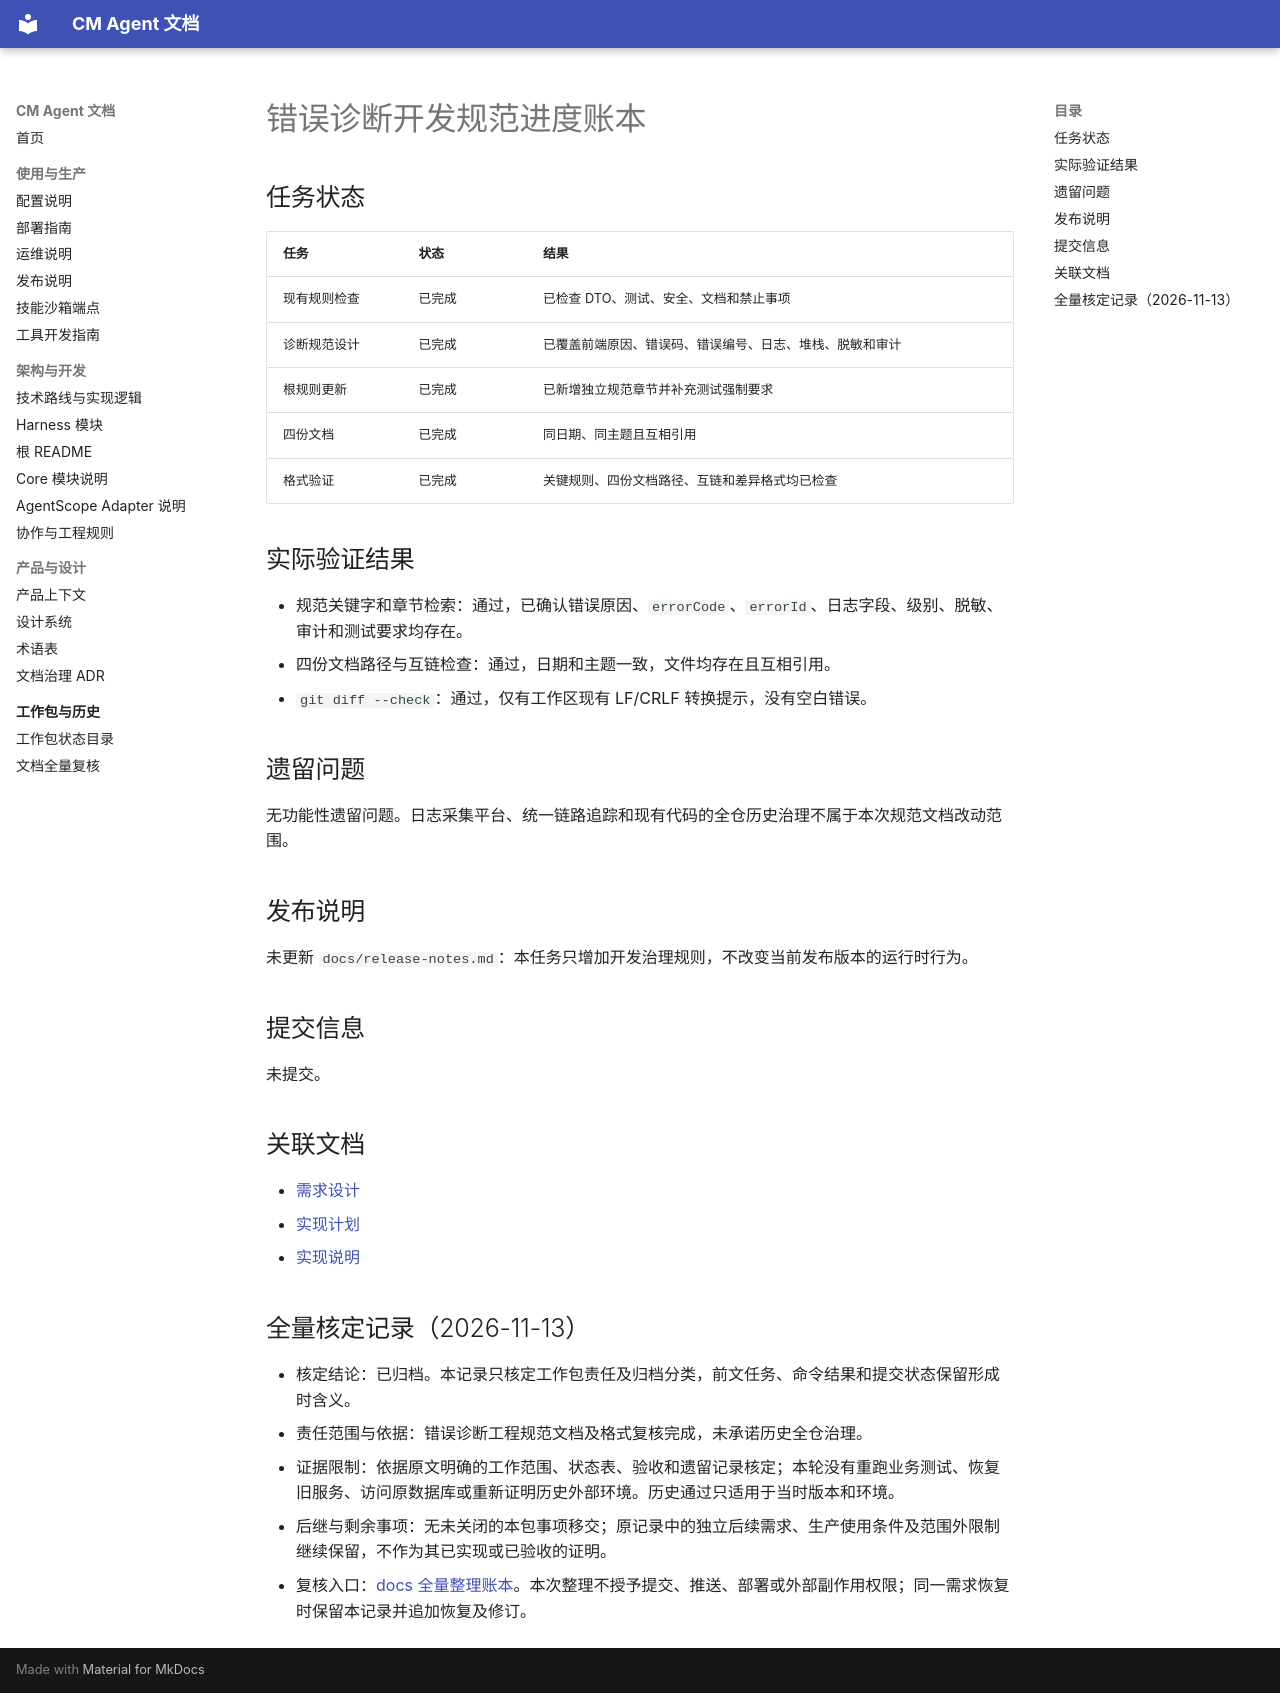

repository: cmming/cm-agent · page: superpowers/progress/2026-08-10-error-diagnostics-development-standards-ledger/index.html · generator: mkdocs

# 错误诊断开发规范进度账本

## 任务状态

| 任务 | 状态 | 结果 |
| --- | --- | --- |
| 现有规则检查 | 已完成 | 已检查 DTO、测试、安全、文档和禁止事项 |
| 诊断规范设计 | 已完成 | 已覆盖前端原因、错误码、错误编号、日志、堆栈、脱敏和审计 |
| 根规则更新 | 已完成 | 已新增独立规范章节并补充测试强制要求 |
| 四份文档 | 已完成 | 同日期、同主题且互相引用 |
| 格式验证 | 已完成 | 关键规则、四份文档路径、互链和差异格式均已检查 |

## 实际验证结果

- 规范关键字和章节检索：通过，已确认错误原因、`errorCode`、`errorId`、日志字段、级别、脱敏、审计和测试要求均存在。
- 四份文档路径与互链检查：通过，日期和主题一致，文件均存在且互相引用。
- `git diff --check`：通过，仅有工作区现有 LF/CRLF 转换提示，没有空白错误。

## 遗留问题

无功能性遗留问题。日志采集平台、统一链路追踪和现有代码的全仓历史治理不属于本次规范文档改动范围。

## 发布说明

未更新 `docs/release-notes.md`：本任务只增加开发治理规则，不改变当前发布版本的运行时行为。

## 提交信息

未提交。

## 关联文档

- [需求设计](../specs/2026-08-10-error-diagnostics-development-standards-design.md)
- [实现计划](../plans/2026-08-10-error-diagnostics-development-standards.md)
- [实现说明](../implementation/2026-08-10-error-diagnostics-development-standards-implementation-design.md)

## 全量核定记录（2026-11-13）

- 核定结论：已归档。本记录只核定工作包责任及归档分类，前文任务、命令结果和提交状态保留形成时含义。
- 责任范围与依据：错误诊断工程规范文档及格式复核完成，未承诺历史全仓治理。
- 证据限制：依据原文明确的工作范围、状态表、验收和遗留记录核定；本轮没有重跑业务测试、恢复旧服务、访问原数据库或重新证明历史外部环境。历史通过只适用于当时版本和环境。
- 后继与剩余事项：无未关闭的本包事项移交；原记录中的独立后续需求、生产使用条件及范围外限制继续保留，不作为其已实现或已验收的证明。
- 复核入口：[docs 全量整理账本](2026-11-13-docs-full-review-ledger.md#逐组核定快照)。本次整理不授予提交、推送、部署或外部副作用权限；同一需求恢复时保留本记录并追加恢复及修订。
